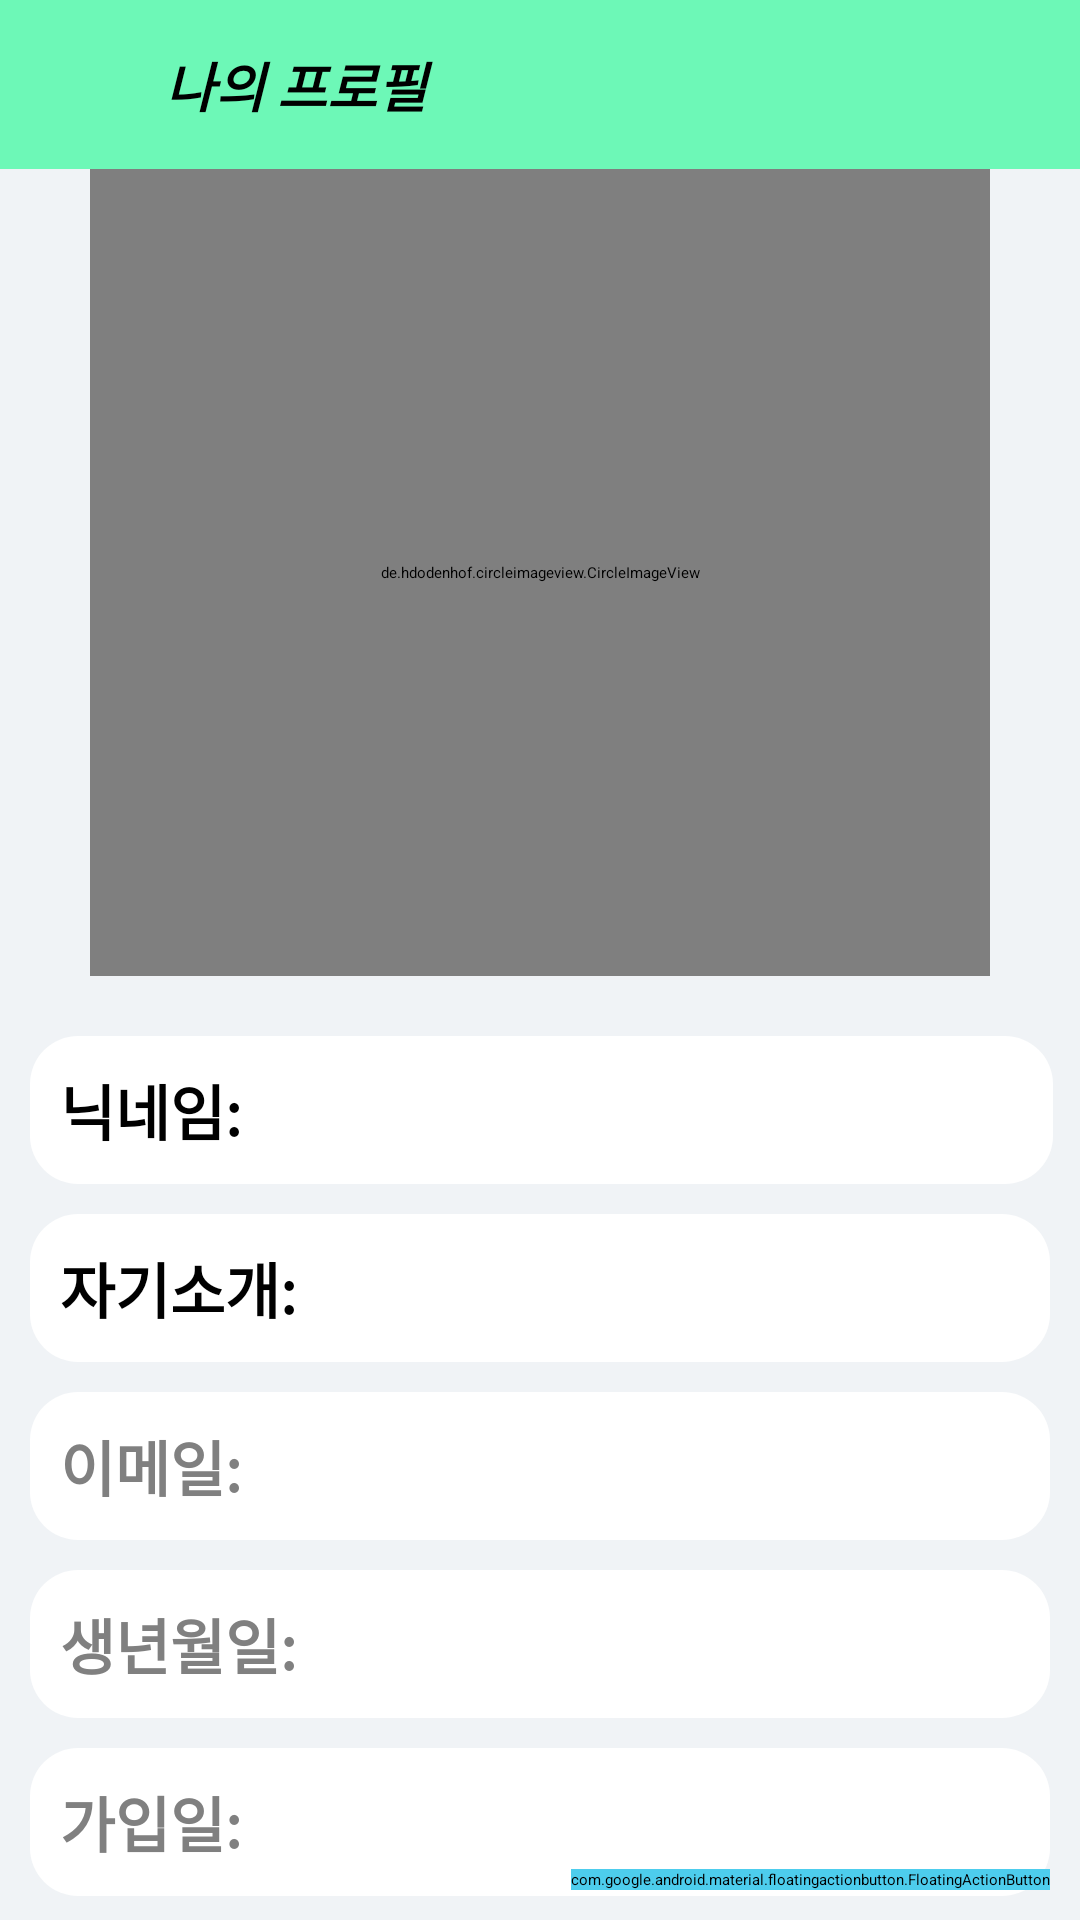

Reconstruct the res/layout file that produces this screen, plus the resources it refers to.
<!-- AndroidManifest.xml: application theme Theme.Plant -->
<!-- res/layout/activity_profile.xml -->
<?xml version="1.0" encoding="utf-8"?>
<LinearLayout xmlns:android="http://schemas.android.com/apk/res/android"
    xmlns:app="http://schemas.android.com/apk/res-auto"
    xmlns:tools="http://schemas.android.com/tools"
    android:layout_width="match_parent"
    android:layout_height="match_parent"
    android:layout_weight="1"
    android:background="#F0F3F6"
    android:orientation="vertical">

    <LinearLayout
        android:layout_width="match_parent"
        android:layout_height="wrap_content"
        android:background="#6DF8B7"
        android:padding="5dp">
        <ImageView
            android:id="@+id/closeProfilePage"
            android:layout_width="40dp"
            android:layout_height="40dp"
            android:background="@drawable/back" />

        <TextView
            android:id="@+id/textView8"
            android:layout_width="match_parent"
            android:layout_height="wrap_content"

            android:padding="10dp"
            android:text="나의 프로필"
            android:textSize="18sp"
            android:textStyle="bold|italic" />
    </LinearLayout>

    <LinearLayout
        android:layout_width="match_parent"
        android:layout_height="300dp"
        android:layout_weight="1"
        android:gravity="center"
        android:orientation="vertical">

        <de.hdodenhof.circleimageview.CircleImageView
            android:id="@+id/profileImage"
            android:layout_width="300dp"
            android:layout_height="match_parent"
            android:scaleType="centerCrop" />
    </LinearLayout>

    <androidx.constraintlayout.widget.ConstraintLayout
        android:layout_width="match_parent"
        android:layout_height="wrap_content"
        android:layout_marginTop="10dp"
        android:layout_weight="1"
        android:orientation="vertical">

        <LinearLayout
            android:id="@+id/linearLayout8"
            android:layout_width="match_parent"
            android:layout_height="wrap_content"
            android:layout_marginStart="10dp"
            android:layout_marginTop="10dp"
            android:layout_marginEnd="9dp"
            android:layout_weight="1"
            android:background="@drawable/background_radius"
            android:orientation="horizontal"
            android:padding="10dp"
            app:layout_constraintEnd_toEndOf="parent"
            app:layout_constraintHorizontal_bias="1.0"
            app:layout_constraintStart_toStartOf="parent"
            app:layout_constraintTop_toTopOf="parent">

            <TextView
                android:layout_width="wrap_content"
                android:layout_height="wrap_content"
                android:text="닉네임:  "
                android:textSize="20sp"
                android:textStyle="bold" />

            <TextView
                android:id="@+id/profileUserName"
                android:layout_width="wrap_content"
                android:layout_height="wrap_content"
                android:maxLines="2"
                android:textColor="#000000"
                android:textSize="20sp" />

        </LinearLayout>

        <LinearLayout
            android:id="@+id/linearLayout11"
            android:layout_width="match_parent"
            android:layout_height="wrap_content"
            android:layout_marginStart="10dp"
            android:layout_marginTop="10dp"
            android:layout_marginEnd="10dp"
            android:layout_weight="1"
            android:background="@drawable/background_radius"
            android:orientation="horizontal"
            android:padding="10dp"
            app:layout_constraintEnd_toEndOf="parent"
            app:layout_constraintHorizontal_bias="0.0"
            app:layout_constraintStart_toStartOf="parent"
            app:layout_constraintTop_toBottomOf="@+id/linearLayout10">

            <TextView
                android:layout_width="wrap_content"
                android:layout_height="wrap_content"
                android:text="이메일:  "
                android:textColor="#808080"
                android:textSize="20sp"
                android:textStyle="bold" />

            <TextView
                android:id="@+id/profileEmail"
                android:layout_width="wrap_content"
                android:layout_height="wrap_content"
                android:textColor="#808080"
                android:textSize="20sp" />

        </LinearLayout>

        <LinearLayout
            android:id="@+id/linearLayout12"
            android:layout_width="match_parent"
            android:layout_height="wrap_content"
            android:layout_marginStart="10dp"
            android:layout_marginTop="10dp"
            android:layout_marginEnd="10dp"
            android:layout_weight="1"
            android:background="@drawable/background_radius"
            android:orientation="horizontal"
            android:padding="10dp"
            app:layout_constraintEnd_toEndOf="parent"
            app:layout_constraintHorizontal_bias="0.526"
            app:layout_constraintStart_toStartOf="parent"
            app:layout_constraintTop_toBottomOf="@+id/linearLayout11">

            <TextView
                android:id="@+id/birthDate"
                android:layout_width="wrap_content"
                android:layout_height="wrap_content"
                android:text="생년월일:  "
                android:textColor="#808080"
                android:textSize="20sp"
                android:textStyle="bold" />

            <TextView
                android:id="@+id/profileBirth"
                android:layout_width="wrap_content"
                android:layout_height="wrap_content"
                android:textColor="#808080"
                android:textSize="20sp" />

        </LinearLayout>

        <LinearLayout
            android:id="@+id/linearLayout9"
            android:layout_width="match_parent"
            android:layout_height="wrap_content"
            android:layout_marginStart="10dp"
            android:layout_marginTop="10dp"
            android:layout_marginEnd="10dp"
            android:layout_weight="1"
            android:background="@drawable/background_radius"
            android:orientation="horizontal"
            android:padding="10dp"
            app:layout_constraintEnd_toEndOf="parent"
            app:layout_constraintStart_toStartOf="parent"
            app:layout_constraintTop_toBottomOf="@+id/linearLayout12">

            <TextView

                android:layout_width="wrap_content"
                android:layout_height="wrap_content"
                android:text="가입일:  "
                android:textColor="#808080"
                android:textSize="20sp"
                android:textStyle="bold" />

            <TextView
                android:id="@+id/joinDate"
                android:layout_width="wrap_content"
                android:layout_height="wrap_content"
                android:textColor="#808080"
                android:textSize="20sp" />

        </LinearLayout>

        <TextView
            android:id="@+id/logout"
            android:layout_width="wrap_content"
            android:layout_height="wrap_content"
            android:layout_gravity="center"
            android:layout_marginBottom="16dp"
            android:gravity="center"
            android:text="로그아웃"
            android:textSize="16sp"
            android:textStyle="bold"
            app:layout_constraintBottom_toBottomOf="parent"
            app:layout_constraintEnd_toEndOf="parent"
            app:layout_constraintStart_toStartOf="parent"
            app:layout_constraintTop_toBottomOf="@+id/linearLayout9" />

        <LinearLayout
            android:id="@+id/linearLayout10"
            android:layout_width="match_parent"
            android:layout_height="wrap_content"
            android:layout_marginStart="10dp"
            android:layout_marginTop="10dp"
            android:layout_marginEnd="10dp"
            android:layout_weight="1"
            android:background="@drawable/background_radius"
            android:orientation="horizontal"
            android:padding="10dp"
            app:layout_constraintEnd_toEndOf="parent"
            app:layout_constraintStart_toStartOf="parent"
            app:layout_constraintTop_toBottomOf="@+id/linearLayout8">

            <TextView
                android:layout_width="wrap_content"
                android:layout_height="wrap_content"
                android:text="자기소개:  "
                android:textSize="20sp"
                android:textStyle="bold" />

            <TextView
                android:id="@+id/introduce"
                android:layout_width="wrap_content"
                android:layout_height="wrap_content"
                android:maxLines="2"
                android:textColor="#000000"
                android:textSize="16sp" />

        </LinearLayout>

        <com.google.android.material.floatingactionbutton.FloatingActionButton
            android:id="@+id/editProfilePage"
            android:layout_width="wrap_content"
            android:layout_height="wrap_content"
            android:layout_marginEnd="10dp"
            android:layout_marginBottom="10dp"
            android:backgroundTint="#4DCDED"
            android:clickable="true"
            android:contentDescription=" "
            android:src="@drawable/edit"
            app:fabSize="normal"
            app:layout_constraintBottom_toBottomOf="parent"
            app:layout_constraintEnd_toEndOf="parent"
            app:layout_constraintHorizontal_bias="1.0"
            app:layout_constraintStart_toStartOf="parent"
            app:layout_constraintTop_toTopOf="parent"
            app:layout_constraintVertical_bias="1.0"
            app:maxImageSize="30dp"
            app:tint="@null" />
    </androidx.constraintlayout.widget.ConstraintLayout>


</LinearLayout>
<!-- resources referenced by this layout -->
<resources>
  <!-- drawable background_radius (drawable) -->
  <?xml version="1.0" encoding="utf-8"?>
  <shape xmlns:android="http://schemas.android.com/apk/res/android"
      android:shape="rectangle">
  
      <corners android:radius="16dp"/>
      <solid
          android:color="#FFFFFF"/>
  </shape>
</resources>
